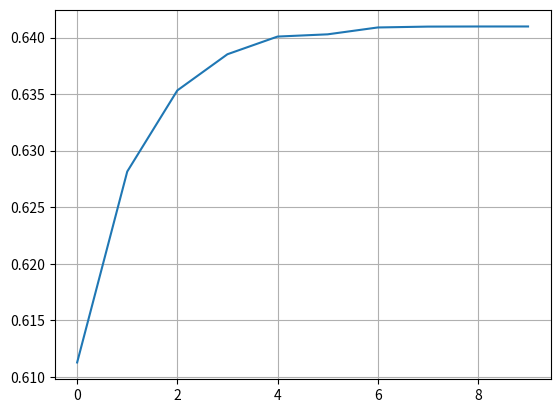
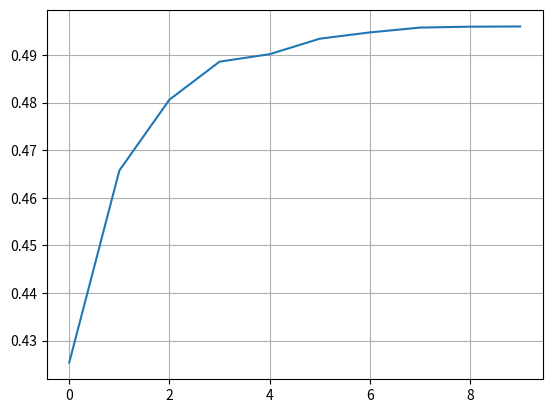
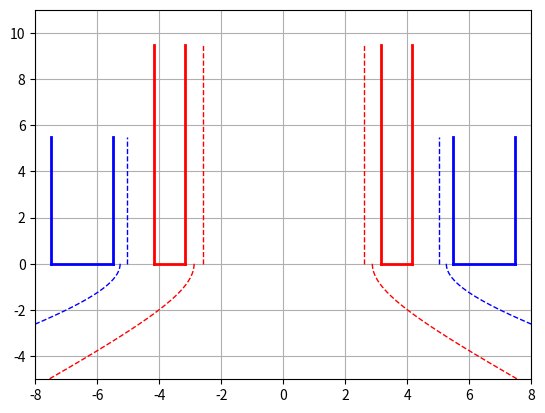
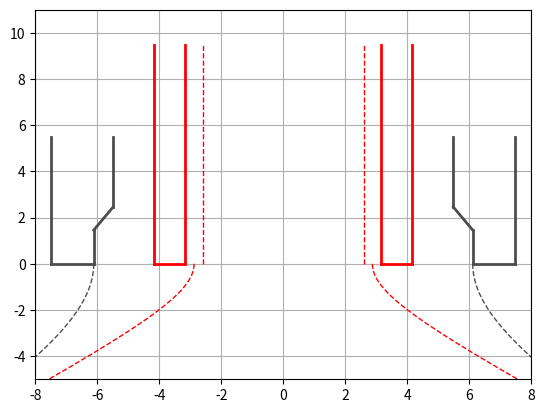

Source code (Python) for these figures, in order:
# -*- coding: utf-8 -*-
"""
Created on Thu Jul  2 07:06:17 2020

[redacted]
"""

import numpy as np

#import scipy.optimize as opt

import matplotlib.pyplot as plt



#Propellant data


Rho_F = 800.0 #kg/m³

Rho_Ox = 1141.0 #kg/m³


Din_visc_F = 0.001095 #Pa.s

Din_visc_Ox = 2.21e-3 #Pa.s


m_F = 72.8#9.4#11.6 #5.9 #g/s

m_Ox = 145.7#138.8#23.1 #20.8 #g/s





ST1 = "Ox"

ST2 = "F"

if(ST1 == "Ox" and ST2 == "F"):
    
    Rho_1 = Rho_Ox
    Rho_2 = Rho_F

    m_1 = m_Ox
    m_2 = m_F
        
    Din_visc_1 = Din_visc_Ox
    Din_visc_2 = Din_visc_F
    

    
elif(ST1 == "F" and ST2 == "Ox"):
    
    Rho_1 = Rho_F
    Rho_2 = Rho_Ox
    
    m_1 = m_F
    m_2 = m_Ox
        
    Din_visc_1 = Din_visc_F
    Din_visc_2 = Din_visc_Ox
    
    
else:
    print("ERROR")


Delta_P_2 = 3.0 #bar

Delta_P_1 = 6.0 #bar


Alpha2_2 = 142.5 #deg

Alpha2_1 = 126.5 #deg


t_w = 1.0 #mm

delta = 100 #% da espessura da película de fluido

recess = 0.00 #mm

angle_dif = 5 #deg

###### ######

n = 1000

'''
A_min = 0.0

A_max = 25.0

A_step = (A_max-A_min)/n

A = np.arange(A_min,A_max+A_step,A_step)
'''
Phi_min = 0.01

Phi_max = 0.99

Phi_step = (Phi_max-Phi_min)/n

Phi = np.arange(Phi_min,Phi_max+Phi_step,Phi_step)

Mi = []

A = []

Alpha2 = []

for phi in Phi:
    Mi_temp = phi*np.sqrt(phi/(2-phi))
    Alpha2_temp = 2*180/np.pi*np.arctan(np.sqrt(2*(1-phi)/phi))
    A_temp = (1-phi)/phi*np.sqrt(2/phi)
    
    Mi.append(Mi_temp)
    Alpha2.append(Alpha2_temp)
    A.append(A_temp)
    

'''
print("Mi(",len(Mi),")")
print(Mi)

print("\n\nPhi(",len(Phi),")")
print(Phi)

print("\n\nA(",len(A),")")
print(A)

fig, ax1 = plt.subplots()
ax1.plot(Phi,Mi)
ax1.set_xlabel("Phi")
ax1.set_ylabel("Mi")
ax1.grid()


fig, ax2 = plt.subplots()
ax2.plot(A,Phi)
ax2.set_xlabel("A")
ax2.set_ylabel("Phi")
ax2.grid()

fig, ax3 = plt.subplots()
ax3.plot(A,Mi)
ax3.set_xlabel("A")
ax3.set_ylabel("Mi")
ax3.grid()

fig, ax4 = plt.subplots()
ax4.plot(A,Alpha2)
ax4.set_xlabel("A")
ax4.set_ylabel("2Alpha")
ax4.grid()

'''
##### ##### ##### ##### ##### ##### ##### ##### ##### ##### ##### ##### #####
##### ##### ##### Parte 1 - Cálculo do ST1 #### ##### ##### ##### ##### #####
##### ##### ##### ##### ##### ##### ##### ##### ##### ##### ##### ##### #####

contador_max = 10

contador = 0

Check = 0

for i in range(n):
    if(abs(Alpha2[i]-Alpha2_1)<0.1):
        Mi_1 = Mi[i]
        A_1 = A[i]
        Phi_1 = Phi[i]
        Check = 1

if(Check == 0): 
    print("ERROR: Mi_1")
    Check = 0

R_n_1 = 1e3/2* np.sqrt(4/np.pi) * np.sqrt(m_1*1e-3/(Mi_1*np.sqrt(2*Rho_1*Delta_P_1*1e5)))

print("\nA_1 = \t%.1f; R_n_1 = \t%.3f \tmm; 2Alpha = %.1f \tdeg"%(A_1,R_n_1,Alpha2_1))


entrance = []


while contador < contador_max:
    
    n_1 = 6
    
    C = 1.3
    
    R_in_1 = C*R_n_1
    
    r_in_1 = np.sqrt(R_in_1*R_n_1/(n_1*A_1))
    
    entrance.append(r_in_1)
    
    k_Lin_1 = 6
    
    L_in_1 = k_Lin_1*r_in_1
    
    k_Ln_1 = 3.0
    
    L_n_1 = k_Ln_1*R_n_1
    
    k_Ls_1 = 2.3
    
    L_s_1 = k_Ls_1*R_in_1
    
    R_s_1 = R_in_1+r_in_1

    Re_in_1 = (2/np.pi)*m_1*1e-3/(n_1*r_in_1*1e-3*Din_visc_1)
    
    Lambda_1 = 0.3164/(Re_in_1**0.25)
    
    Alpha_in_1 = 90 - 180/np.pi * np.arctan(R_s_1/L_in_1)
    
    
    Ksi_in_1 = -1*Alpha_in_1/150 + 1.1
    
    Ksi_1 = Ksi_in_1 + Lambda_1*L_in_1/(2*r_in_1)
    
    
    A_eq_1 = R_in_1*R_n_1/(n_1*r_in_1**2+Lambda_1/2*R_in_1*(R_in_1-R_n_1))
    
    for i in range(n):
        if(abs(A[i]-A_eq_1)<0.05):
            Mi_eq_1 = Mi[i]
            Alpha2_eq_1 = Alpha2[i]
            Phi_eq_1 = Phi[i]
            Check = 1
    
    if(Check == 0): 
        print("ERROR: Mi_eq_1")
        Check = 0
    
    
    Mi_i_1 = Mi_eq_1/np.sqrt(1+Ksi_1*Mi_eq_1**2*A_1**2/C**2)
    
    Alpha2_eq_1_calc = 2*180/np.pi*np.arcsin(2*Mi_i_1*A_eq_1/((1+np.sqrt(1-Phi_eq_1))*np.sqrt(1-Ksi_1*Mi_i_1**2*A_1**2/C**2)))
    
    R_n_1 = 1e3/2* np.sqrt(4/np.pi) * np.sqrt(m_1*1e-3/(Mi_i_1*np.sqrt(2*Rho_1*Delta_P_1*1e5)))
    
    A_1 = R_in_1*R_n_1/(n_1*r_in_1**2)
    
    r_mn_1 = R_n_1*np.sqrt(1-Phi_eq_1)
    
    t_fluid_1 = R_n_1-r_mn_1
    
    r_mk_1 = r_mn_1 * np.sqrt(2*(1-Phi_eq_1)/(2-Phi_eq_1))
    
    
    print("\n\nIt. %d) A_1 = \t%.2f; R_n_1 = \t%.3f \tmm; 2Alpha = %.1f (%.1f) \tdeg"%(contador+1,A_1,R_n_1,Alpha2_eq_1,Alpha2_eq_1_calc))

    contador += 1

fig, ax1 = plt.subplots()
ax1.plot(range(contador_max),entrance)
ax1.grid()

print("\nPhi = %.2f;Phi_eq = %.2f \n"%(Phi_1,Phi_eq_1))

print("r_mn_1 = %.2f mm"%(r_mn_1))
print("t_fluid_1 = %.2f mm"%(t_fluid_1))

print("\nr_mk_1 = %.2f mm"%(r_mk_1))


print("\n\n\t ST1 Injector Geometry: \t")
print("Number of Inlet Channels = \t\t%.1f"%(n_1))

print("\nRadial Dimensions:")
print("Nozzle Radius = \t\t\t%.3f \tmm"%(R_n_1))
print("Inlet Radius =  \t\t\t%.3f \tmm"%(R_in_1))
print("Swirl chamber Radius = \t\t%.3f \tmm"%(R_s_1))
print("Inlet Channel Radius = \t\t%.3f \tmm"%(r_in_1))

print("\nLinear dimensions:")
print("Nozzle Length = \t\t\t%.3f \tmm"%(L_n_1))
print("Swirl Chamber Length = \t\t%.3f \tmm"%(L_s_1))
print("Inlet Channel Length = \t\t%.3f \tmm"%(L_in_1))


##### ##### ##### ##### ##### ##### ##### ##### ##### ##### ##### ##### #####
##### ##### ##### Parte 2 - Cálculo do ST2 #### ##### ##### ##### ##### #####
##### ##### ##### ##### ##### ##### ##### ##### ##### ##### ##### ##### #####

n_2 = 6

contador_max = 10

contador = 0

Check = 0

for i in range(n):
    if(abs(Alpha2[i]-Alpha2_2)<0.1):
        Mi_2 = Mi[i]
        A_2 = A[i]
        Phi_2 = Phi[i]
        Check = 1

if(Check == 0): 
    print("ERROR: Mi_2")
    Check = 0

R_n_2 = 1e3/2* np.sqrt(4/np.pi) * np.sqrt(m_2*1e-3/(Mi_2*np.sqrt(2*Rho_2*Delta_P_2*1e5)))

print("\nA_2 = \t%.1f; R_n_2 = \t%.3f \tmm; 2Alpha = %.1f \tdeg"%(A_2,R_n_2,Alpha2_2))

entrance = []

R_in_2 = C*R_n_2

r_in_2_0 = np.sqrt(R_in_2*R_n_2/(n_2*A_2))

r_in_2 = r_in_2_0


while contador < contador_max:
        
    C = 1
    
    R_in_2 = R_n_2-r_in_2#C*R_n_2
    
    r_in_2 = np.sqrt(R_in_2*R_n_2/(n_2*A_2))
    
    entrance.append(r_in_2)
    
    k_Lin_2 = 6
    
    L_in_2 = k_Lin_2*r_in_2
    
    k_Ln_2 = 1.0
    
    L_n_2 = k_Ln_2*R_n_2
    
    k_Ls_2 = 1.0
    
    L_s_2 = k_Ls_2*R_in_2
    
    R_s_2 = R_n_2 #R_in_2+r_in_2

    Re_in_2 = (2/np.pi)*m_2*1e-3/(n_2*r_in_2*1e-3*Din_visc_2)
    
    Lambda_2 = 0.3164/(Re_in_2**0.25)
    
    Alpha_in_2 = 90 - 180/np.pi * np.arctan(R_s_2/L_in_2)
    
    
    Ksi_in_2 = -1*Alpha_in_2/150 + 1.1
    
    Ksi_2 = Ksi_in_2 + Lambda_2*L_in_2/(2*r_in_2)
    
    
    A_eq_2 = R_in_2*R_n_2/(n_2*r_in_2**2+Lambda_2/2*R_in_2*(R_in_2-R_n_2))
    
    for i in range(n):
        if(abs(A[i]-A_eq_2)<0.05):
            Mi_eq_2 = Mi[i]
            Alpha2_eq_2 = Alpha2[i]
            Phi_eq_2 = Phi[i]
            Check = 1
    
    if(Check == 0): 
        print("ERROR: Mi_eq_2")
        Check = 0
    
    #R_fluid = 
    
    Mi_i_2 = Mi_eq_2/np.sqrt(1+Ksi_2*Mi_eq_2**2*A_2**2/C**2)
    
    Alpha2_eq_2_calc = 2*180/np.pi*np.arcsin(2*Mi_i_2*A_eq_2/((1+np.sqrt(1-Phi_eq_2))*np.sqrt(1-Ksi_2*Mi_i_2**2*A_2**2/C**2)))
    
    R_n_2 = 1e3/2* np.sqrt(4/np.pi) * np.sqrt(m_2*1e-3/(Mi_i_2*np.sqrt(2*Rho_2*Delta_P_2*1e5)))
    
    A_2 = R_in_2*R_n_2/(n_2*r_in_2**2)
    
    r_mn_2 = R_n_2*np.sqrt(1-Phi_eq_2)
    
    t_fluid_2 = R_n_2-r_mn_2
    
    r_mk_2 = r_mn_2 * np.sqrt(2*(1-Phi_eq_2)/(2-Phi_eq_2)) #R_n_2*np.sqrt(2*(1-Phi_eq_2)**2/(2-Phi_eq_2))
    
    
    print("\n\nIt. %d) A_2 = \t%.2f; R_n_2 = \t%.3f \tmm; 2Alpha = %.1f (%.1f) \tdeg"%(contador+1,A_2,R_n_2,Alpha2_eq_2,Alpha2_eq_2_calc))

    contador += 1

fig, ax2 = plt.subplots()
ax2.plot(range(contador_max),entrance)
ax2.grid()

print("\nPhi = %.2f;Phi_eq = %.2f \n"%(Phi_2,Phi_eq_2))

print("r_mn_2 = %.2f mm"%(r_mn_2))
print("t_fluid_2 = %.2f mm"%(t_fluid_2))

print("\nr_mk_2 = %.2f mm"%(r_mk_2))

print("\n\n\t ST2 Injector Geometry: \t")
print("Number of Inlet Channels = \t\t%.1f"%(n_2))

print("\nRadial Dimensions:")
print("Nozzle Radius = \t\t\t%.3f \tmm"%(R_n_2))
print("Inlet Radius =  \t\t\t%.3f \tmm"%(R_in_2))
print("Swirl chamber Radius = \t\t%.3f \tmm"%(R_s_2))
print("Inlet Channel Radius = \t\t%.3f \tmm"%(r_in_2))

print("\nLinear dimensions:")
print("Nozzle Length = \t\t\t%.3f \tmm"%(L_n_2))
print("Swirl Chamber Length = \t\t%.3f \tmm"%(L_s_2))
print("Inlet Channel Length = \t\t%.3f \tmm"%(L_in_2))


##### ##### ##### ##### ##### ##### ##### ##### ##### ##### ##### ##### #####
##### ##### ##### Parte 3 - Integração dos Estágios## ##### ##### ##### #####
##### ##### ##### ##### ##### ##### ##### ##### ##### ##### ##### ##### #####

print("\n\n\t Geometry Check: \t")

print("D_n_1 = %.3f mm"%(2*R_n_1))

print("D_w_1 = %.3f mm"%(2*R_n_1+2*t_w))

print("D_n_2 = %.3f mm"%(2*R_n_2))

if(R_n_2 - R_n_1 - t_w >= (1+delta/100)*t_fluid_2):
    print("GO! DeltaR = %.3f mm (mín: %.2f mm)"%(R_n_2 - R_n_1 - t_w,(1+delta/100)*t_fluid_2))
    
else:
    print("NOGO! DeltaR = %.3f mm (mín: %.2f mm)"%(R_n_2 - R_n_1 - t_w,(1+delta/100)*t_fluid_2))

##### #####
# Alteração do ângulo do ST2 #
##### #####

print("\n\n\t ST2 Modified Injector Geometry: \t")

Alpha2_2_goal = Alpha2_eq_1_calc - angle_dif

print("2Alpha_2_goal = \t%.1f deg"%(Alpha2_2_goal))

a_2 = 2*(1-Phi_eq_2)**2/(2-Phi_eq_2)

R_out_2 = R_n_2*np.sqrt(a_2*(1+(np.tan(Alpha2_2_goal/2*np.pi/180))**-2))

print("R_out_2 = \t\t\t%.3f mm"%(R_out_2))

L_out_2 = 1.0*(R_out_2-R_n_1-t_w)

print("L_out_2 = \t\t\t%.3f"%(L_out_2))

inj_3_H = [0,L_out_2]
inj_3_D_in = [R_out_2,R_out_2]
inj_3_D_in_mirror = [-1*R_out_2,-1*R_out_2]

y_i_3 = 0
y_f_3 = -5
y_step_3 = (y_f_3-y_i_3)/100
y_3 = np.arange(y_i_3,y_f_3+y_step_3,y_step_3)

x_3 = []
x_3_mirror = []

for y in y_3:
    x_temp = R_out_2*np.sqrt(1+(y)**2/(R_out_2*np.tan((90-0.5*Alpha2_2_goal)*np.pi/180))**2)
    x_3.append(x_temp)
    x_3_mirror.append(-1*x_temp)


##### #####
##### #####

inj_H = [0+recess,L_n_1+recess]
inj_D_in = [R_n_1,R_n_1]
inj_D_in_mirror = [-1*R_n_1,-1*R_n_1]
inj_D_out = [R_n_1+t_w,R_n_1+t_w]
inj_D_out_mirror = [-1*R_n_1-t_w,-1*R_n_1-t_w]

inj_F_H = [0+recess,0+recess]
inj_F = [R_n_1,R_n_1+t_w]
inj_F_mirror = [-1*R_n_1,-1*R_n_1-t_w]


inj_2_H = [0,L_n_2]
inj_2_D_in = [R_n_2,R_n_2]
inj_2_D_in_mirror = [-1*R_n_2,-1*R_n_2]
inj_2_D_out = [R_n_2+2*t_w,R_n_2+2*t_w]
inj_2_D_out_mirror = [-1*R_n_2-2*t_w,-1*R_n_2-2*t_w]

inj_2_F_H = [0,0]
inj_2_F = [R_n_2,R_n_2+2*t_w]
inj_2_F_mirror = [-1*R_n_2,-1*R_n_2-2*t_w]




fluid_D_1 = [r_mn_1,r_mn_1]
fluid_D_1_mirror = [-1*r_mn_1,-1*r_mn_1]

y_i_1 = 0+recess
y_f_1 = -5
y_step_1 = (y_f_1-y_i_1)/100
y_1 = np.arange(y_i_1,y_f_1+y_step_1,y_step_1)

x_1 = []
x_1_mirror = []

R_av_1 = (R_n_1 + r_mn_1)/2

for y in y_1:
    x_temp = R_av_1*np.sqrt(1+(y-recess)**2/(R_av_1*np.tan((90-0.5*Alpha2_eq_1_calc)*np.pi/180))**2)
    x_1.append(x_temp)
    x_1_mirror.append(-1*x_temp)


fluid_D_2 = [r_mn_2,r_mn_2]
fluid_D_2_mirror = [-1*r_mn_2,-1*r_mn_2]

y_i_2 = 0
y_f_2 = -5
y_step_2 = (y_f_2-y_i_2)/100
y_2 = np.arange(y_i_2,y_f_2+y_step_2,y_step_2)

x_2 = []
x_2_mirror = []

R_av_2 = (R_n_2 + r_mn_2)/2

print("\n")
print("1: ",Alpha2_eq_1_calc)
print("2: ",Alpha2_eq_2_calc)

for y in y_2:
    x_temp = R_av_2*np.sqrt(1+y**2/(R_av_2*np.tan((90-0.5*Alpha2_eq_2_calc)*np.pi/180))**2)
    x_2.append(x_temp)
    x_2_mirror.append(-1*x_temp)



fig, ax3 = plt.subplots()
ax3.grid()

ax3.plot(inj_D_in,inj_H, linewidth = 2, color = 'red')
ax3.plot(inj_D_in_mirror,inj_H, linewidth = 2, color = 'red')
ax3.plot(inj_D_out,inj_H, linewidth = 2, color = 'red')
ax3.plot(inj_D_out_mirror,inj_H, linewidth = 2, color = 'red')
ax3.plot(inj_F,inj_F_H, linewidth = 2, color = 'red')
ax3.plot(inj_F_mirror,inj_F_H, linewidth = 2, color = 'red')

ax3.plot(fluid_D_1,inj_H, linewidth = 1, color = 'red', linestyle = '--')
ax3.plot(fluid_D_1_mirror,inj_H, linewidth = 1, color = 'red', linestyle = '--')
ax3.plot(x_1,y_1, linewidth = 1, color = 'red', linestyle = '--')
ax3.plot(x_1_mirror,y_1, linewidth = 1, color = 'red', linestyle = '--')



ax3.plot(inj_2_D_in,inj_2_H, linewidth = 2, color = 'b')
ax3.plot(inj_2_D_in_mirror,inj_2_H, linewidth = 2, color = 'b')
ax3.plot(inj_2_D_out,inj_2_H, linewidth = 2, color = 'b')
ax3.plot(inj_2_D_out_mirror,inj_2_H, linewidth = 2, color = 'b')
ax3.plot(inj_2_F,inj_2_F_H, linewidth = 2, color = 'b')
ax3.plot(inj_2_F_mirror,inj_2_F_H, linewidth = 2, color = 'b')

ax3.plot(fluid_D_2,inj_2_H, linewidth = 1, color = 'blue', linestyle = '--')
ax3.plot(fluid_D_2_mirror,inj_2_H, linewidth = 1, color = 'blue', linestyle = '--')
ax3.plot(x_2,y_2, linewidth = 1, color = 'blue', linestyle = '--')
ax3.plot(x_2_mirror,y_2, linewidth = 1, color = 'blue', linestyle = '--')


#ax3.plot(inj_3_D_in,inj_3_H, linewidth = 2, color = '0.3')
#ax3.plot(inj_3_D_in_mirror,inj_3_H, linewidth = 2, color = '0.3')

#ax3.plot(x_3,y_3, linewidth = 1, color = '0.3', linestyle = '--')
#ax3.plot(x_3_mirror,y_3, linewidth = 1, color = '0.3', linestyle = '--')

ax3.set_xlim(-8.0,8.0)
ax3.set_ylim(-5.0,11.0)

##### ##### ##### ##### #####
##### ##### ##### ##### #####

#### mod ####

trans = 0.5

inj_2_H = [L_out_2+trans,L_n_2]
inj_2_D_in = [R_n_2,R_n_2]
inj_2_D_in_mirror = [-1*R_n_2,-1*R_n_2]
inj_2_D_out = [R_n_2+2*t_w,R_n_2+2*t_w]
inj_2_D_out_mirror = [-1*R_n_2-2*t_w,-1*R_n_2-2*t_w]

inj_2_F_H = [0,0]
inj_2_F = [R_out_2,R_n_2+2*t_w]
inj_2_F_mirror = [-1*R_out_2,-1*R_n_2-2*t_w]


inj_3_H = [0,L_out_2-trans]
inj_3_D_in = [R_out_2,R_out_2]
inj_3_D_in_mirror = [-1*R_out_2,-1*R_out_2]

inj_23_H = [L_out_2-trans,L_out_2+trans]
inj_23_D_in = [R_out_2,R_n_2]
inj_23_D_in_mirror = [-1*R_out_2,-1*R_n_2]


##### ######


fig, ax4 = plt.subplots()
ax4.grid()

ax4.plot(inj_D_in,inj_H, linewidth = 2, color = 'red')
ax4.plot(inj_D_in_mirror,inj_H, linewidth = 2, color = 'red')
ax4.plot(inj_D_out,inj_H, linewidth = 2, color = 'red')
ax4.plot(inj_D_out_mirror,inj_H, linewidth = 2, color = 'red')
ax4.plot(inj_F,inj_F_H, linewidth = 2, color = 'red')
ax4.plot(inj_F_mirror,inj_F_H, linewidth = 2, color = 'red')

ax4.plot(fluid_D_1,inj_H, linewidth = 1, color = 'red', linestyle = '--')
ax4.plot(fluid_D_1_mirror,inj_H, linewidth = 1, color = 'red', linestyle = '--')
ax4.plot(x_1,y_1, linewidth = 1, color = 'red', linestyle = '--')
ax4.plot(x_1_mirror,y_1, linewidth = 1, color = 'red', linestyle = '--')



ax4.plot(inj_2_D_in,inj_2_H, linewidth = 2, color = '0.3')
ax4.plot(inj_2_D_in_mirror,inj_2_H, linewidth = 2, color = '0.3')
ax4.plot(inj_2_D_out,[0,L_n_2], linewidth = 2, color = '0.3')
ax4.plot(inj_2_D_out_mirror,[0,L_n_2], linewidth = 2, color = '0.3')
ax4.plot(inj_2_F,inj_2_F_H, linewidth = 2, color = '0.3')
ax4.plot(inj_2_F_mirror,inj_2_F_H, linewidth = 2, color = '0.3')

#ax4.plot(fluid_D_2,inj_2_H, linewidth = 1, color = 'blue', linestyle = '--')
#ax4.plot(fluid_D_2_mirror,inj_2_H, linewidth = 1, color = 'blue', linestyle = '--')
#ax4.plot(x_2,y_2, linewidth = 1, color = 'blue', linestyle = '--')
#ax4.plot(x_2_mirror,y_2, linewidth = 1, color = 'blue', linestyle = '--')


ax4.plot(inj_3_D_in,inj_3_H, linewidth = 2, color = '0.3')
ax4.plot(inj_3_D_in_mirror,inj_3_H, linewidth = 2, color = '0.3')

ax4.plot(x_3,y_3, linewidth = 1, color = '0.3', linestyle = '--')
ax4.plot(x_3_mirror,y_3, linewidth = 1, color = '0.3', linestyle = '--')


ax4.plot(inj_23_D_in,inj_23_H, linewidth = 2, color = '0.3')
ax4.plot(inj_23_D_in_mirror,inj_23_H, linewidth = 2, color = '0.3')

ax4.set_xlim(-8.0,8.0)
ax4.set_ylim(-5.0,11.0)